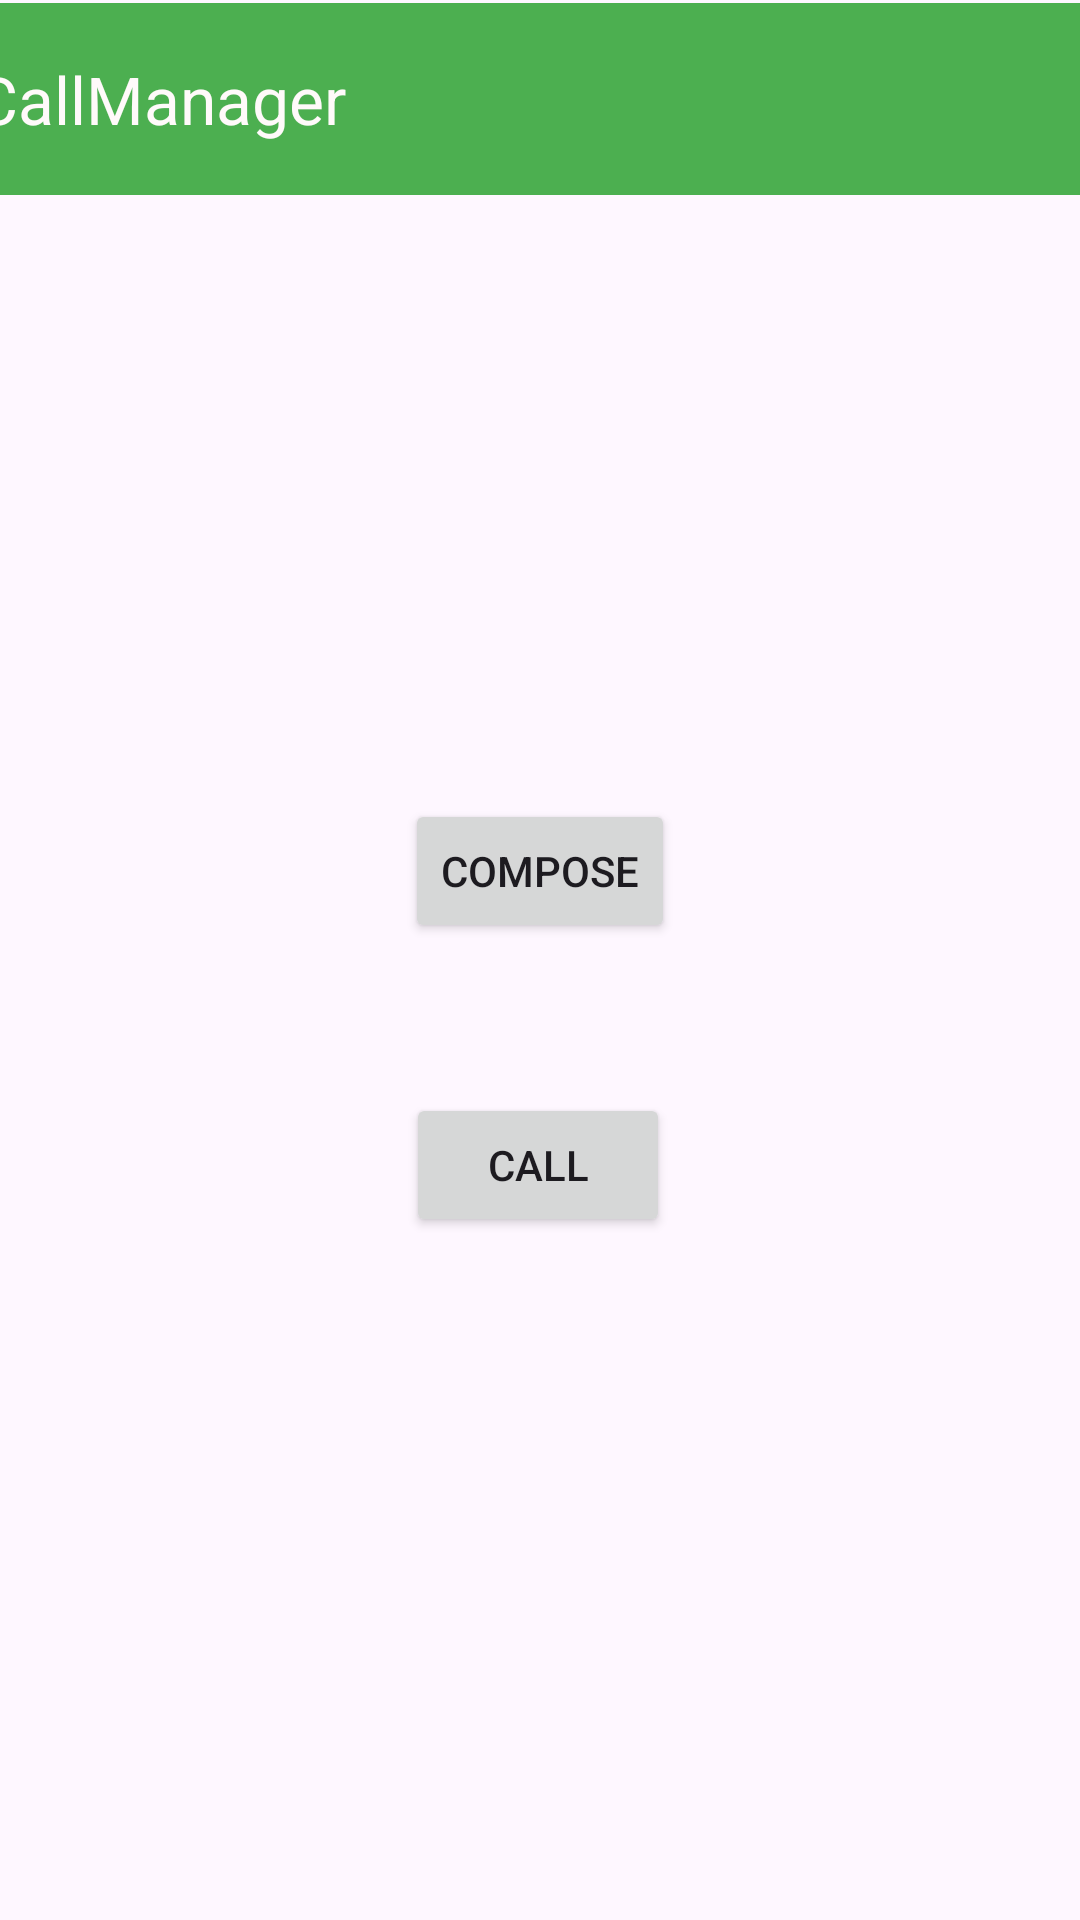

Layout XML and referenced resources for this Android screen:
<!-- AndroidManifest.xml: application theme Theme.CallsAndSMSManger -->
<!-- res/layout/activity_international_caller.xml -->
<?xml version="1.0" encoding="utf-8"?>
<androidx.constraintlayout.widget.ConstraintLayout xmlns:android="http://schemas.android.com/apk/res/android"
    xmlns:app="http://schemas.android.com/apk/res-auto"
    xmlns:tools="http://schemas.android.com/tools"
    android:id="@+id/main"
    android:layout_width="match_parent"
    android:layout_height="match_parent"
    tools:context=".InternationalCaller">

    <Button
        android:id="@+id/button5"
        android:layout_width="wrap_content"
        android:layout_height="wrap_content"
        android:onClick="compose"
        android:text="Compose"
        app:layout_constraintBottom_toBottomOf="parent"
        app:layout_constraintEnd_toEndOf="parent"
        app:layout_constraintStart_toStartOf="parent"
        app:layout_constraintTop_toTopOf="parent"
        app:layout_constraintVertical_bias="0.45" />

    <Button
        android:id="@+id/button6"
        android:layout_width="wrap_content"
        android:layout_height="wrap_content"
        android:layout_marginTop="50dp"
        android:onClick="makeCall"
        android:text="Call"
        app:layout_constraintEnd_toEndOf="parent"
        app:layout_constraintHorizontal_bias="0.498"
        app:layout_constraintStart_toStartOf="parent"
        app:layout_constraintTop_toBottomOf="@+id/button5" />

    <androidx.appcompat.widget.Toolbar
        android:id="@+id/toolbar4"
        android:layout_width="409dp"
        android:layout_height="wrap_content"
        android:layout_marginTop="1dp"
        android:layout_marginBottom="78dp"
        android:background="#4CAF50"
        android:minHeight="?attr/actionBarSize"
        android:theme="?attr/actionBarTheme"
        app:layout_constraintBottom_toTopOf="@+id/choosePrefix"
        app:layout_constraintEnd_toEndOf="parent"
        app:layout_constraintStart_toStartOf="parent"
        app:layout_constraintTop_toTopOf="parent"
        app:title="CallManager"
        app:titleTextColor="#FFFAFA" />

    <TextView
        android:id="@+id/selectedCountryCode"
        android:layout_width="0dp"
        android:layout_height="0dp"
        android:layout_marginStart="100dp"
        android:layout_marginEnd="17dp"
        android:text="int prefix"
        android:textAlignment="center"
        app:layout_constraintBottom_toBottomOf="@+id/choosePrefix"
        app:layout_constraintEnd_toStartOf="@+id/choosePrefix"
        app:layout_constraintStart_toStartOf="parent"
        app:layout_constraintTop_toTopOf="@+id/choosePrefix" />

    <TextView
        android:id="@+id/callinternationalInput"
        android:layout_width="0dp"
        android:layout_height="0dp"
        android:layout_marginStart="100dp"
        android:layout_marginEnd="16dp"
        android:text="tel number"
        android:textAlignment="center"
        app:layout_constraintBottom_toBottomOf="@+id/chooseTell"
        app:layout_constraintEnd_toStartOf="@+id/chooseTell"
        app:layout_constraintStart_toStartOf="parent"
        app:layout_constraintTop_toTopOf="@+id/chooseTell" />

    <Button
        android:id="@+id/choosePrefix"
        android:layout_width="0dp"
        android:layout_height="0dp"
        android:layout_marginEnd="25dp"
        android:layout_marginBottom="19dp"
        android:onClick="choosePrefix"
        android:text="CHOOSE"
        app:layout_constraintBottom_toTopOf="@+id/chooseTell"
        app:layout_constraintEnd_toEndOf="parent"
        app:layout_constraintStart_toEndOf="@+id/selectedCountryCode"
        app:layout_constraintTop_toBottomOf="@+id/toolbar4" />

    <Button
        android:id="@+id/chooseTell"
        android:layout_width="0dp"
        android:layout_height="0dp"
        android:layout_marginEnd="25dp"
        android:layout_marginBottom="494dp"
        android:onClick="chooseTelNumber"
        android:text="CHOOSE"
        app:layout_constraintBottom_toBottomOf="parent"
        app:layout_constraintEnd_toEndOf="parent"
        app:layout_constraintStart_toEndOf="@+id/callinternationalInput"
        app:layout_constraintTop_toBottomOf="@+id/choosePrefix" />
</androidx.constraintlayout.widget.ConstraintLayout>
<!-- resources referenced by this layout -->
<resources>
  <style name="Theme.CallsAndSMSManger" parent="Base.Theme.CallsAndSMSManger" />
  <style name="Base.Theme.CallsAndSMSManger" parent="Theme.Material3.DayNight.NoActionBar">
          
          
      </style>
</resources>
